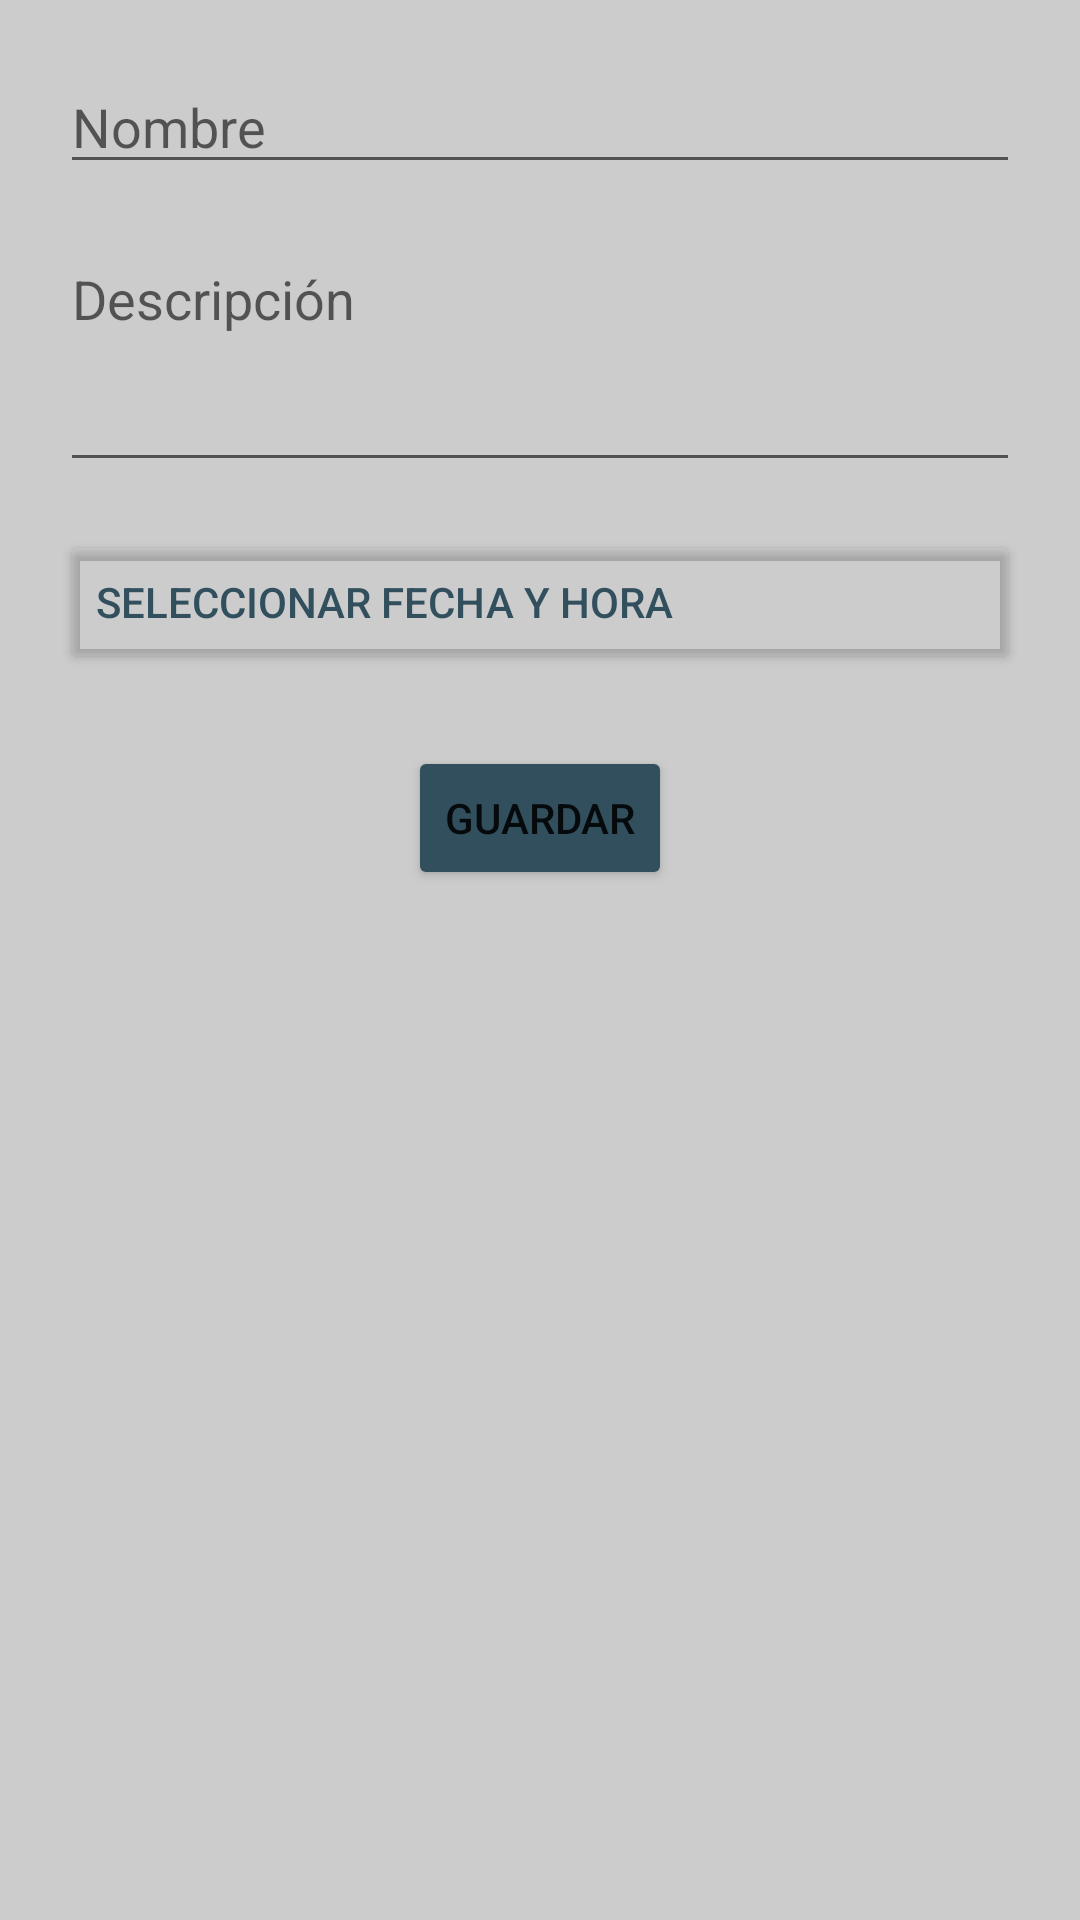

Reconstruct the res/layout file that produces this screen, plus the resources it refers to.
<!-- AndroidManifest.xml: application theme Theme.AppTrabajadores -->
<!-- res/layout/fragment_add_activity.xml -->
<?xml version="1.0" encoding="utf-8"?>
<androidx.constraintlayout.widget.ConstraintLayout
    xmlns:android="http://schemas.android.com/apk/res/android"
    xmlns:app="http://schemas.android.com/apk/res-auto"
    android:layout_width="match_parent"
    android:layout_height="match_parent"
    android:padding="20dp"
    android:background="#CCCCCC">

    <EditText
        android:id="@+id/add_activity_name_input"
        android:layout_width="0dp"
        android:layout_height="wrap_content"
        android:hint="@string/name_text"
        android:inputType="textPersonName"
        android:textColor="#324F5E"
        android:textColorLink="#6CADFF"
        app:layout_constraintEnd_toEndOf="parent"
        app:layout_constraintStart_toStartOf="parent"
        app:layout_constraintTop_toTopOf="parent" />

    <EditText
        android:id="@+id/add_activity_description_input"
        android:layout_width="0dp"
        android:layout_height="wrap_content"
        android:layout_marginTop="16dp"
        android:gravity="top|start"
        android:hint="@string/description_title"
        android:inputType="textMultiLine"
        android:minLines="3"
        android:textColor="#324F5E"
        android:textColorLink="#6CADFF"
        app:layout_constraintEnd_toEndOf="parent"
        app:layout_constraintStart_toStartOf="parent"
        app:layout_constraintTop_toBottomOf="@id/add_activity_name_input" />

    <Button
        android:id="@+id/buttonFecha"
        android:layout_width="0dp"
        android:layout_height="wrap_content"
        android:layout_marginTop="16dp"
        android:backgroundTint="#00AF4848"
        android:text="@string/select_datetime_text"
        android:textAlignment="viewStart"
        android:textColor="#324F5E"
        android:textColorLink="#6CADFF"
        app:layout_constraintEnd_toEndOf="parent"
        app:layout_constraintStart_toStartOf="parent"
        app:layout_constraintTop_toBottomOf="@id/add_activity_description_input" />

    <Button
        android:id="@+id/save_new_activity_button"
        android:layout_width="wrap_content"
        android:layout_height="wrap_content"
        android:layout_marginTop="24dp"
        android:backgroundTint="#324F5E"
        android:text="@string/save_text"
        app:layout_constraintEnd_toEndOf="parent"
        app:layout_constraintStart_toStartOf="@+id/buttonFecha"
        app:layout_constraintTop_toBottomOf="@id/buttonFecha" />

</androidx.constraintlayout.widget.ConstraintLayout>
<!-- resources referenced by this layout -->
<resources>
  <string name="description_title">Descripción</string>
  <string name="name_text">Nombre</string>
  <string name="save_text">Guardar</string>
  <string name="select_datetime_text">Seleccionar fecha y hora</string>
  <style name="Theme.AppTrabajadores" parent="Theme.MaterialComponents.DayNight.NoActionBar">
          
          <item name="colorPrimary">@color/purple_500</item>
          <item name="colorPrimaryVariant">@color/purple_700</item>
          <item name="colorOnPrimary">@color/white</item>
          
          <item name="colorSecondary">@color/teal_200</item>
          <item name="colorSecondaryVariant">@color/teal_700</item>
          <item name="colorOnSecondary">@color/black</item>
          
          <item name="android:statusBarColor">?attr/colorPrimaryVariant</item>
  
          
          <item name="android:windowBackground">#CCCCCC</item>
      </style>
  <!-- not gathered from this repository: default colours our renderer supplied (Android Studio template values) -->
  <color name="purple_500">#FF6200EE</color>
  <color name="purple_700">#FF3700B3</color>
  <color name="teal_200">#FF03DAC5</color>
  <color name="teal_700">#FF018786</color>
  <color name="black">#FF000000</color>
  <color name="white">#FFFFFFFF</color>
</resources>
